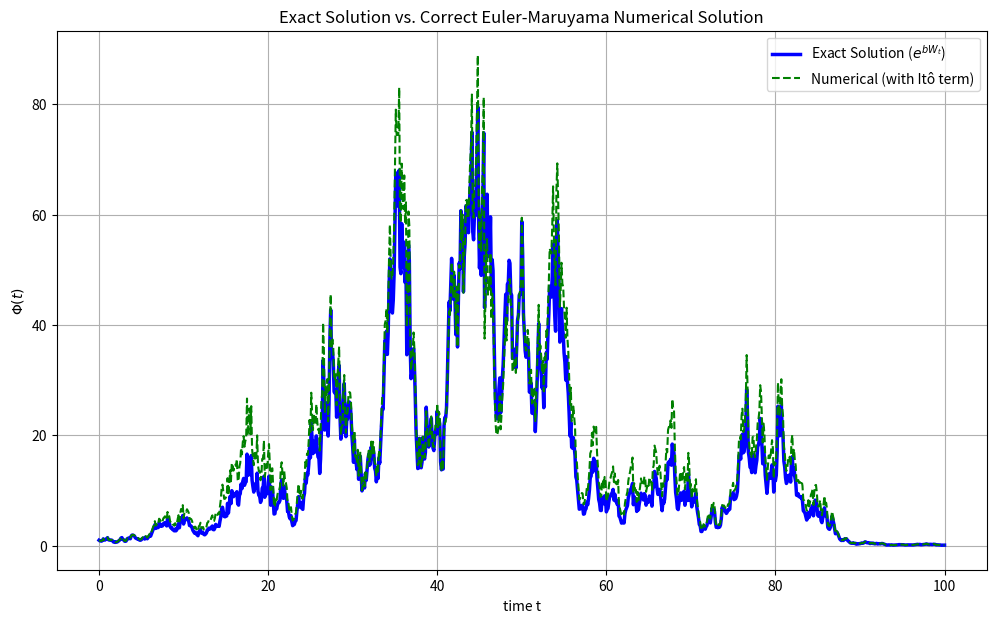
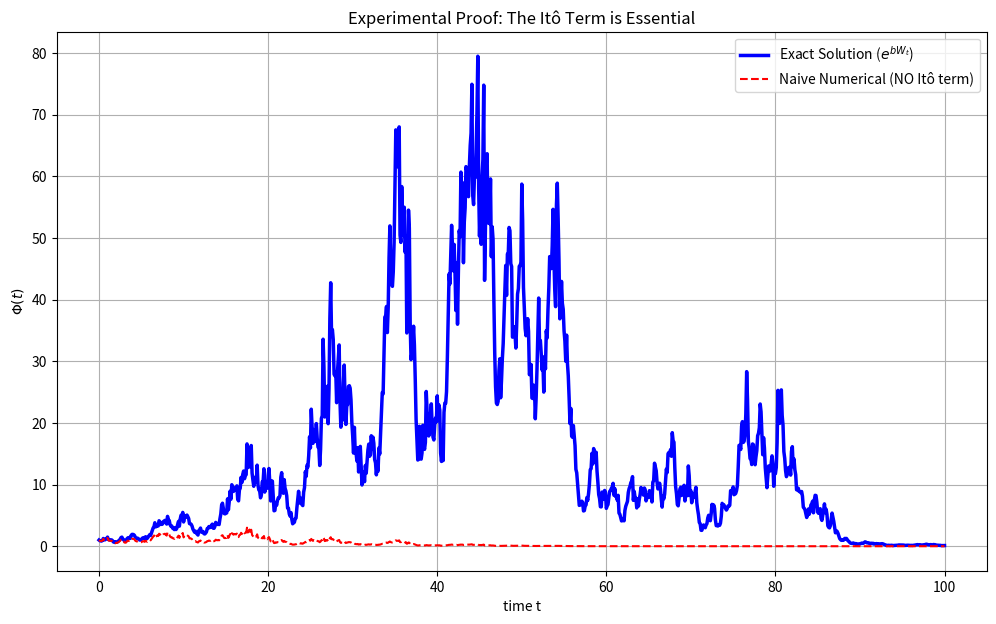

Recreate these plots in Python, in order.
import numpy as np
import matplotlib.pyplot as plt

# --- 1. Define Model and Simulation Parameters ---
b = 0.5            # Constant parameter (volatility)
Phi0 = 1.0         # Initial condition

# Simulation parameters
T = 100.0          # Total time
num_steps = 1000   # Number of time steps for a smoother simulation
dt = T / num_steps   # Time step size

# --- 2. Generate a Single Wiener Process Path ---
# This path will be the common source of randomness for all solutions
t = np.linspace(0, T, num_steps + 1)
# Generate random increments
dW = np.random.normal(0.0, np.sqrt(dt), num_steps)
# Construct the Wiener path W(t)
W = np.zeros(num_steps + 1)
W[1:] = np.cumsum(dW)

# --- 3. Calculate the Three Different Solutions ---

# (a) The Exact Analytical Solution
# Phi_t = exp(b * W_t)
Phi_exact = np.exp(b * W)

# (b) The Correct Numerical Solution (Euler-Maruyama on the Itô SDE)
# SDE: dPhi = (b^2/2)*Phi*dt + b*Phi*dW
Phi_numerical = np.zeros(num_steps + 1)
Phi_numerical[0] = Phi0
for i in range(num_steps):
    ito_drift = (b**2 / 2) * Phi_numerical[i] * dt
    diffusion = b * Phi_numerical[i] * dW[i]
    Phi_numerical[i+1] = Phi_numerical[i] + ito_drift + diffusion

# (c) The "Naive" Numerical Solution (Incorrectly omitting the Itô term)
# Incorrect SDE: dPhi = b*Phi*dW
Phi_naive = np.zeros(num_steps + 1)
Phi_naive[0] = Phi0
for i in range(num_steps):
    naive_diffusion = b * Phi_naive[i] * dW[i]
    Phi_naive[i+1] = Phi_naive[i] + naive_diffusion

# --- 4. Plot the Results to Compare ---

# Plot 1: Comparing Exact and Correct Numerical Solution
plt.figure(figsize=(12, 7))
plt.plot(t, Phi_exact, 'b-', label='Exact Solution ($e^{bW_t}$)', linewidth=2.5)
plt.plot(t, Phi_numerical, 'g--', label='Numerical (with Itô term)', linewidth=1.5)
plt.title('Exact Solution vs. Correct Euler-Maruyama Numerical Solution')
plt.xlabel('time t')
plt.ylabel('$\\Phi(t)$')
plt.legend()
plt.grid(True)
plt.show()

# Plot 2: Showing the Necessity of the Itô Term
plt.figure(figsize=(12, 7))
plt.plot(t, Phi_exact, 'b-', label='Exact Solution ($e^{bW_t}$)', linewidth=2.5)
plt.plot(t, Phi_naive, 'r--', label='Naive Numerical (NO Itô term)', linewidth=1.5)
plt.title('Experimental Proof: The Itô Term is Essential')
plt.xlabel('time t')
plt.ylabel('$\\Phi(t)$')
plt.legend()
plt.grid(True)
plt.show()
